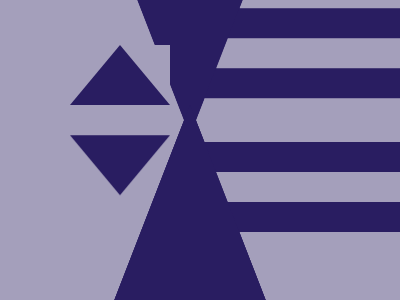

Write the HTML and CSS that draws this image.

<!-- Here added closing tags to format the code properly -->

<!-- Method 1 -->

<p></p><i></i>
<style>
	* {
		background: #A49FBB;
		position: fixed
	}

	p {
		height: 210;
		width: 175;
		background: #291D61;
		clip-path: polygon(50%0%, 100%50%, 50%100%, 0%50%);
		margin: 37 104
	}

	i {
		border: solid#291D61;
		border-width: 30 0;
		height: 30;
		width: 260;
		margin: 97 62
	}
</style>

<!-- Method 2 -->
<p></p>
<style>
	* {
		background: #A49FBB;
		position: fixed
	}

	body {
		border: solid#A49FBB;
		border-bottom-color: #291D61;
		border-width: 0 50 60;
		margin: 45 150;
		-webkit-box-reflect: below 90px
	}

	p {
		height: 30;
		width: 260;
		background: #291D61;
		margin: 60-130
	}
</style>

<!-- Method 3 - Less Characters -->
<p></p>
<style>
	* {
		background: #A49FBB
	}

	body {
		margin: 45 70 165;
		-webkit-box-reflect: below 32q
	}

	p {
		height: 100%;
		width: 100%;
		background: #291D61;
		clip-path: polygon(30.5%67%, 50%0, 69.5%67%, 100%67%, 100%100%, 0%100%, 0%67%)
	}